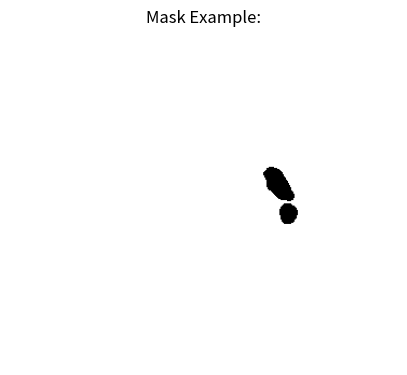

Source code (Python):
# -*- coding: utf-8 -*-
"""
Created on Sat May 28 17:39:16 2022

[redacted]
"""

import numpy as np
import matplotlib.pyplot as plt

def mask_from_segmentation(segmentation, shape):

    # Get a list of numbers from the initial segmentation
    segm = np.asarray(segmentation.split(), dtype=int)

    # Get start point and length between points
    start_point = segm[0::2] - 1
    length_point = segm[1::2]

    # Compute the location of each endpoint
    end_point = start_point + length_point

    # Create an empty list mask the size of the original image
    # take onl
    case_mask = np.zeros(shape[0]*shape[1], dtype=np.uint8)

    # Change pixels from 0 to 1 that are within the segmentation
    for start, end in zip(start_point, end_point):
        case_mask[start:end] = 1
        
    print(case_mask.shape)    
    case_mask = case_mask.reshape((shape[0], shape[1]))
    
    return case_mask

def rle_decode(mask_rle, shape):
    s = np.array(mask_rle.split(), dtype=int)
    starts, lengths = s[0::2] - 1, s[1::2] 
    ends = starts + lengths
    h, w = shape
    img = np.zeros((h * w,), dtype = np.uint8) #flatten
    for lo, hi in zip(starts, ends): #start-1 + length = end (length include start)
        img[lo : hi] = 1
    return img.reshape(shape)

# Example
segmentation = '45601 5 45959 10 46319 12 46678 14 47037 16 47396 18 47756 18 48116 19 48477 18 48837 19 \
                49198 19 49558 19 49919 19 50279 20 50639 20 50999 21 51359 21 51719 22 52079 22 52440 22 52800 22 53161 21 \
                53523 20 53884 20 54245 19 54606 19 54967 18 55328 17 55689 16 56050 14 56412 12 56778 4 57855 7 58214 9 58573 12 \
                58932 14 59292 15 59651 16 60011 17 60371 17 60731 17 61091 17 61451 17 61812 15 62172 15 62532 15 62892 14 \
                63253 12 63613 12 63974 10 64335 7'

shape = (310, 360)

case_mask = rle_decode(segmentation, shape)

plt.figure(figsize=(5, 5))
plt.title("Mask Example:")
plt.imshow(case_mask,cmap="binary")
plt.axis("off")
plt.show()